Run: headless pygame with SDL's dummy video driver; simulated clock (each Clock.tick advances the game by its frame time, no real sleeping); random seed 0; keys injected as events and as key.get_pressed() state; no mouse input.
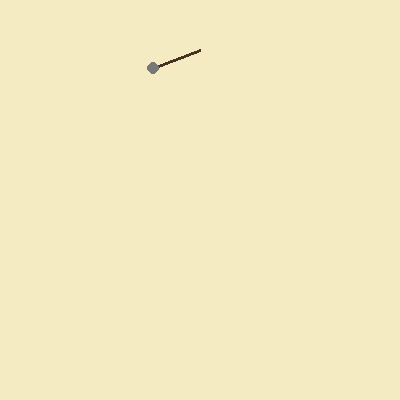
Frame 1 of 4 · flips 1–60 · no input
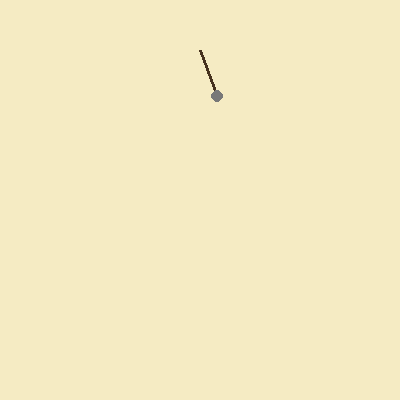
Frame 2 of 4 · flips 61–180 · tapped SPACE, RETURN · held RIGHT (→), D
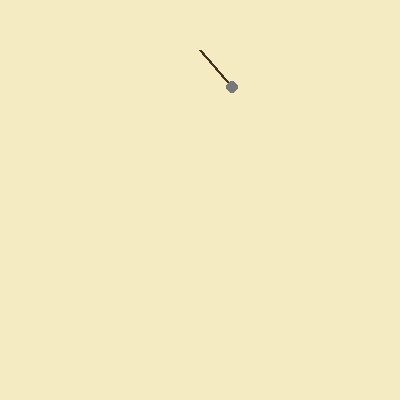
Frame 3 of 4 · flips 181–300 · held DOWN (↓), S
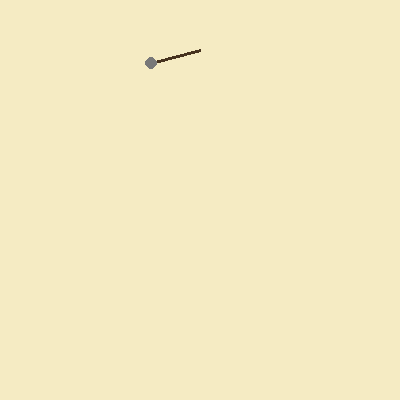
Frame 4 of 4 · flips 301–420 · held LEFT (←), A, UP (↑), W

The pygame program that drew these frames:

import pygame, math

pygame.init()
窗口 = pygame.display.set_mode((400, 400))
pygame.display.set_caption("Gold Miner - Lesson 1")
时钟 = pygame.time.Clock()

锚点x, 锚点y = 200, 50                                 # 矿工绳索顶部悬挂中心固定锚点坐标
绳长 = 50.0                                           # 绳索当前伸缩长度(初始收拢为50)
角度 = 0.0                                            # 钩子摆动角度(-75度至75度)
摆动时间 = 0                                          # 钩子已经摆动了多少帧(只在摆动状态下累加)
运行中 = True

while 运行中:
    for 事件 in pygame.event.get():
        if 事件.type == pygame.QUIT:
            运行中 = False

    摆动时间 += 1                                     # 摆动计时器：每帧加1
    角度 = math.sin(摆动时间 / 30.0) * 75.0           # 正弦函数驱动单摆左右周期性晃动(摆动时间每过30帧约走1弧度)

    弧度 = math.radians(角度 + 90.0)                  # 极坐标换算：根据锚点、绳长和摆角，计算钩子末端在笛卡尔坐标系中的(x, y)
    钩尖x = 锚点x + 绳长 * math.cos(弧度)
    钩尖y = 锚点y + 绳长 * math.sin(弧度)

    窗口.fill((245, 235, 195))                         # 暖沙黄色地下矿洞背景全屏填充

    pygame.draw.line(窗口, (70, 50, 30), (锚点x, 锚点y), (钩尖x, 钩尖y), 3)  # 绘制棕褐色矿工绳索
    pygame.draw.circle(窗口, (120, 120, 120), (int(钩尖x), int(钩尖y)), 6)   # 绘制绳头金属挂钩

    pygame.display.flip()                              # 双缓冲刷新：将新绘制的画面一次性呈现到屏幕
    时钟.tick(60)                                      # 锁定帧率：稳定每秒60帧流畅运行

pygame.quit()
